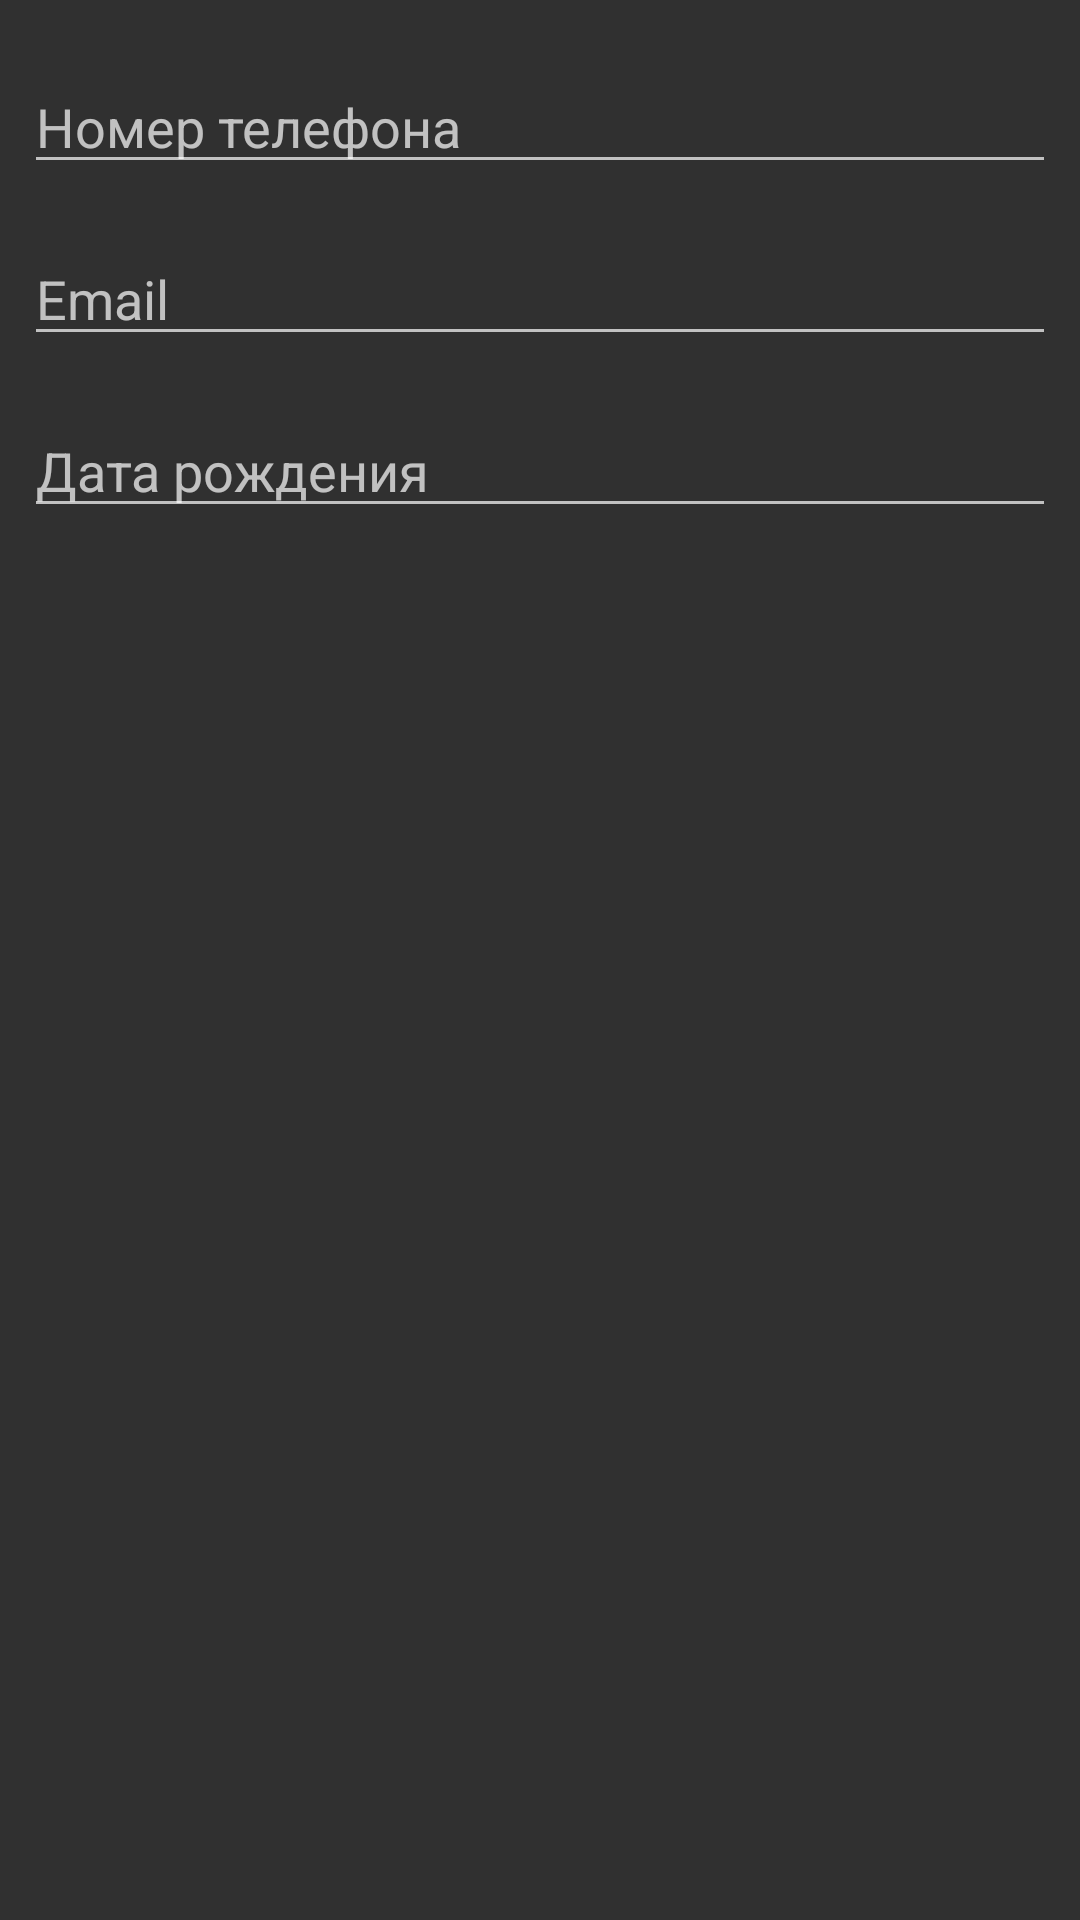

This screen was rendered from an Android layout file. Write that file and the resources it references.
<!-- AndroidManifest.xml: application theme AppTheme -->
<!-- res/layout/fragment_reg_step_three.xml -->
<?xml version="1.0" encoding="utf-8"?>
<LinearLayout xmlns:android="http://schemas.android.com/apk/res/android"
    xmlns:tools="http://schemas.android.com/tools"
    android:layout_width="match_parent"
    android:layout_height="match_parent"
    android:orientation="vertical"
    tools:context=".fragments.RegStepThreeFragment">

    <EditText
        android:id="@+id/etPhone"
        android:layout_width="match_parent"
        android:layout_height="wrap_content"
        android:layout_marginStart="8dp"
        android:layout_marginTop="20dp"
        android:layout_marginEnd="8dp"
        android:layout_marginBottom="8dp"
        android:hint="Номер телефона"
        android:inputType="phone" />

    <EditText
        android:id="@+id/etEmail"
        android:layout_width="match_parent"
        android:layout_height="wrap_content"
        android:layout_marginStart="8dp"
        android:layout_marginTop="8dp"
        android:layout_marginEnd="8dp"
        android:layout_marginBottom="8dp"
        android:hint="Email"
        android:inputType="textEmailAddress" />

    <EditText
        android:id="@+id/etBDate"
        android:layout_width="match_parent"
        android:layout_height="wrap_content"
        android:layout_marginStart="8dp"
        android:layout_marginTop="8dp"
        android:layout_marginEnd="8dp"
        android:layout_marginBottom="8dp"
        android:hint="Дата рождения"
        android:inputType="date" />

</LinearLayout>
<!-- resources referenced by this layout -->
<resources>
  <style name="AppTheme" parent="Theme.MaterialComponents.NoActionBar.Bridge">
          
          <item name="ms_stepperStyle">@style/StepperStyle</item>
      </style>
  <style name="StepperStyle">
          <item name="ms_stepperType">dots</item>
          <item name="ms_activeStepColor">#006867</item>
          <item name="ms_inactiveStepColor">#5C006867</item>
          <item name="ms_bottomNavigationBackground">@color/cardview_dark_background</item>
      </style>
</resources>
